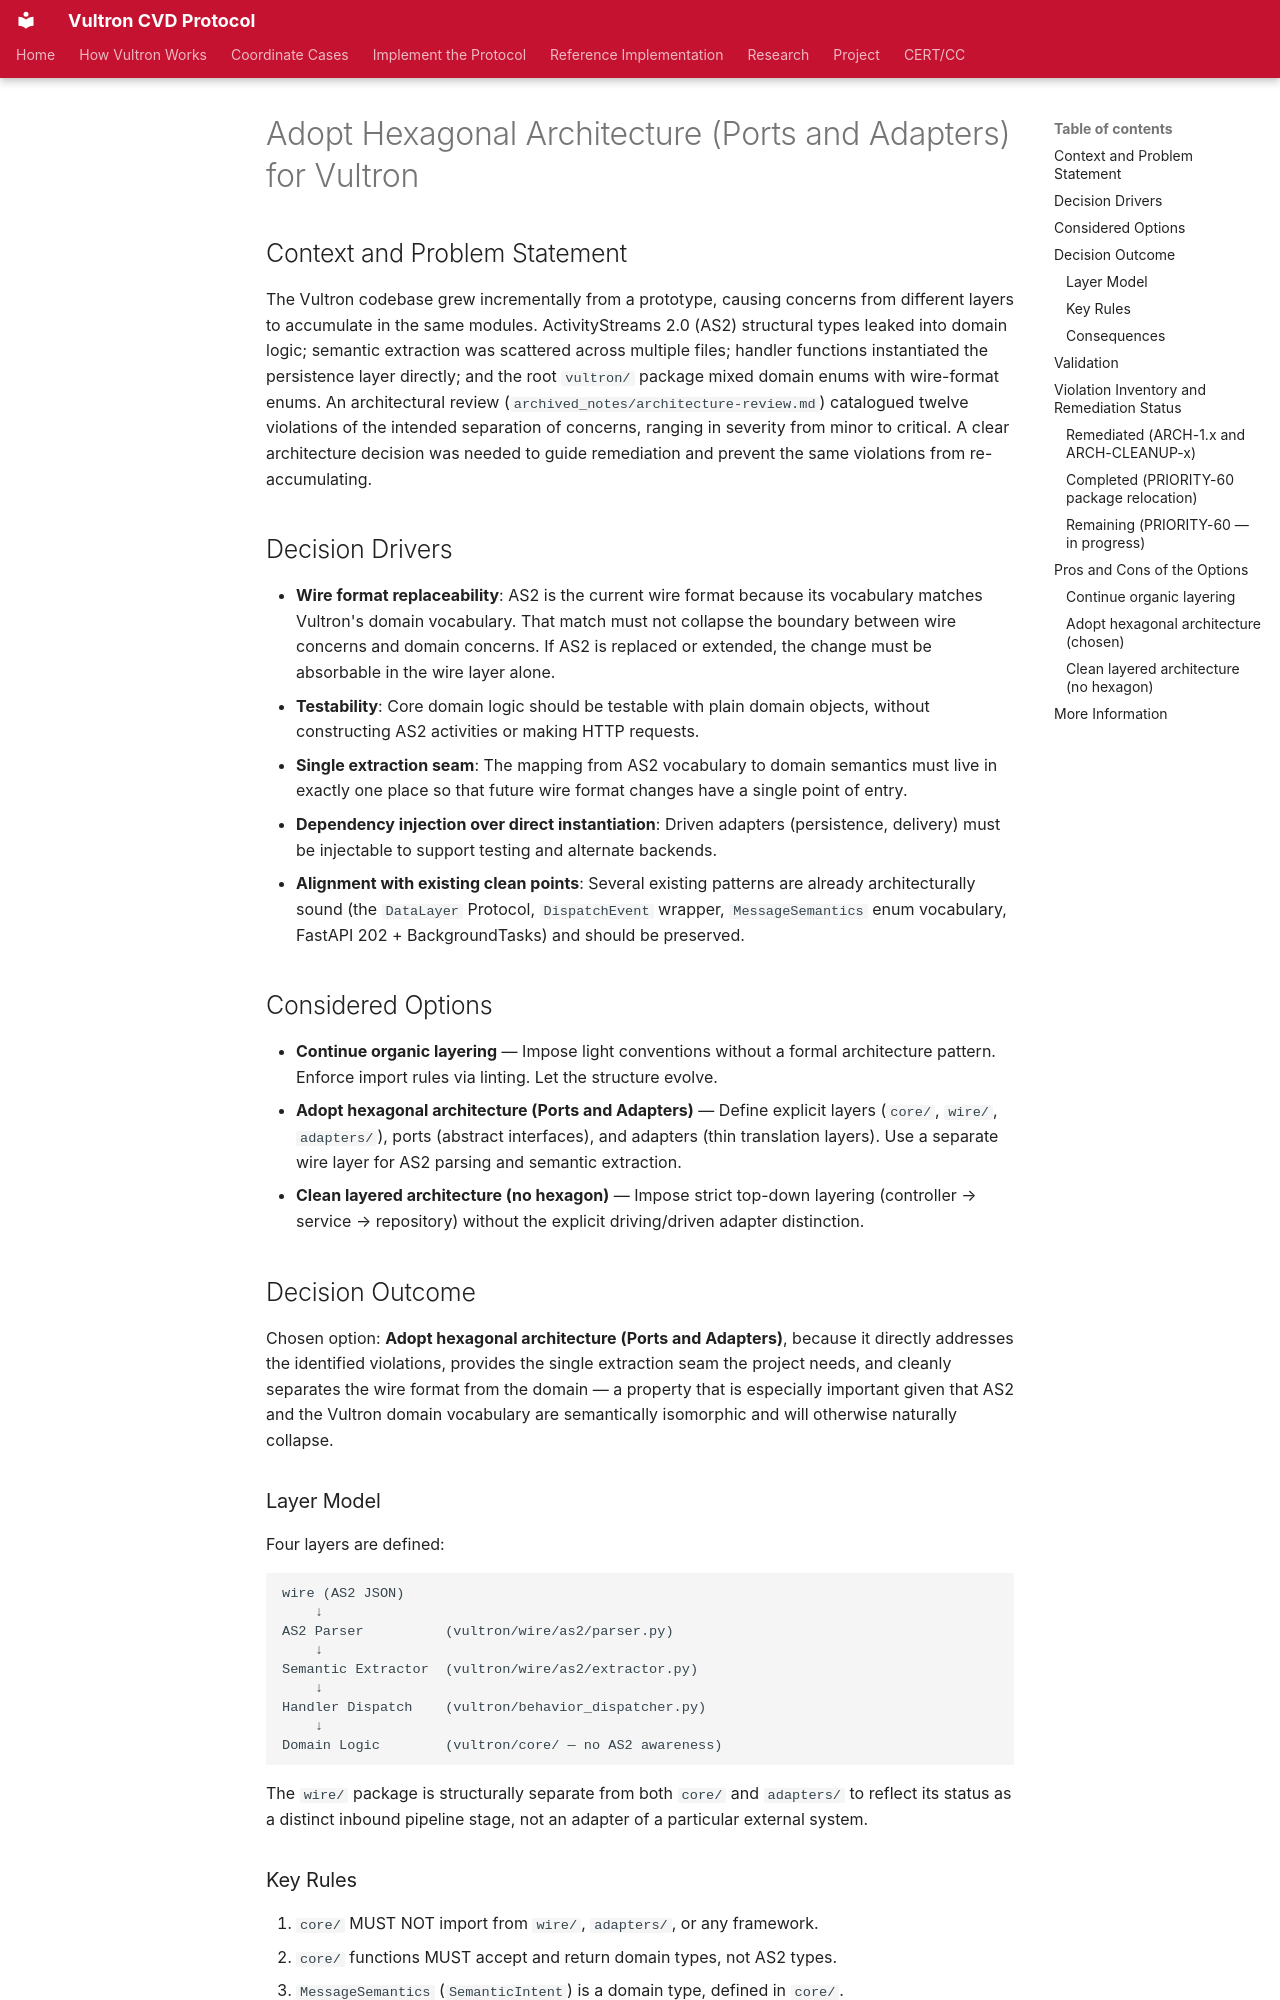

repository: CERTCC/Vultron · page: adr/0009-hexagonal-architecture/index.html · generator: mkdocs

---
status: accepted
date: 2026-03-10
created: 2026-03-10
updated: 2026-03-10
revision: 1
deciders:
  - vultron maintainers
consulted:
  - project stakeholders
informed:
  - contributors
stakeholder_type: [project-contributor]
---

# Adopt Hexagonal Architecture (Ports and Adapters) for Vultron

## Context and Problem Statement

The Vultron codebase grew incrementally from a prototype, causing concerns
from different layers to accumulate in the same modules. ActivityStreams 2.0
(AS2) structural types leaked into domain logic; semantic extraction was
scattered across multiple files; handler functions instantiated the
persistence layer directly; and the root `vultron/` package mixed domain
enums with wire-format enums. An architectural review (`archived_notes/architecture-review.md`)
catalogued twelve violations of the intended separation of concerns, ranging
in severity from minor to critical. A clear architecture decision was needed
to guide remediation and prevent the same violations from re-accumulating.

## Decision Drivers

- **Wire format replaceability**: AS2 is the current wire format because its
  vocabulary matches Vultron's domain vocabulary. That match must not collapse
  the boundary between wire concerns and domain concerns.  If AS2 is replaced
  or extended, the change must be absorbable in the wire layer alone.
- **Testability**: Core domain logic should be testable with plain domain
  objects, without constructing AS2 activities or making HTTP requests.
- **Single extraction seam**: The mapping from AS2 vocabulary to domain
  semantics must live in exactly one place so that future wire format changes
  have a single point of entry.
- **Dependency injection over direct instantiation**: Driven adapters
  (persistence, delivery) must be injectable to support testing and alternate
  backends.
- **Alignment with existing clean points**: Several existing patterns are
  already architecturally sound (the `DataLayer` Protocol, `DispatchEvent`
  wrapper, `MessageSemantics` enum vocabulary, FastAPI 202 + BackgroundTasks)
  and should be preserved.

## Considered Options

- **Continue organic layering** — Impose light conventions without a formal
  architecture pattern. Enforce import rules via linting. Let the structure
  evolve.
- **Adopt hexagonal architecture (Ports and Adapters)** — Define explicit
  layers (`core/`, `wire/`, `adapters/`), ports (abstract interfaces), and
  adapters (thin translation layers). Use a separate wire layer for AS2
  parsing and semantic extraction.
- **Clean layered architecture (no hexagon)** — Impose strict top-down
  layering (controller → service → repository) without the explicit
  driving/driven adapter distinction.

## Decision Outcome

Chosen option: **Adopt hexagonal architecture (Ports and Adapters)**, because
it directly addresses the identified violations, provides the single
extraction seam the project needs, and cleanly separates the wire format from
the domain — a property that is especially important given that AS2 and the
Vultron domain vocabulary are semantically isomorphic and will otherwise
naturally collapse.

### Layer Model

Four layers are defined:

```text
wire (AS2 JSON)
    ↓
AS2 Parser          (vultron/wire/as2/parser.py)
    ↓
Semantic Extractor  (vultron/wire/as2/extractor.py)
    ↓
Handler Dispatch    (vultron/behavior_dispatcher.py)
    ↓
Domain Logic        (vultron/core/ — no AS2 awareness)
```

The `wire/` package is structurally separate from both `core/` and
`adapters/` to reflect its status as a distinct inbound pipeline stage, not
an adapter of a particular external system.
